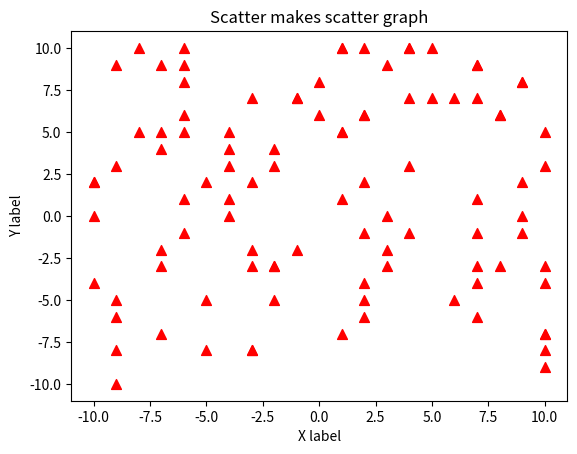

Write Python code to recreate this figure.
#분포도(산정도) 그리기
#좌표값을 이용
import matplotlib.pyplot as plt
from random import *

#임의의 좌표값을 데이터로 준비
numX = []
numY = []

for i in range(100):
    numX.append(randint(-10,10))
    numY.append(randint(-10,10))

#산점도 그리기
plt.scatter(numX,numY, s=50, c='red', marker='^')   #s=점크기 c=색깔 marker=점 모양
plt.title('Scatter makes scatter graph')
plt.xlabel('X label')
plt.ylabel('Y label')

plt.show()
